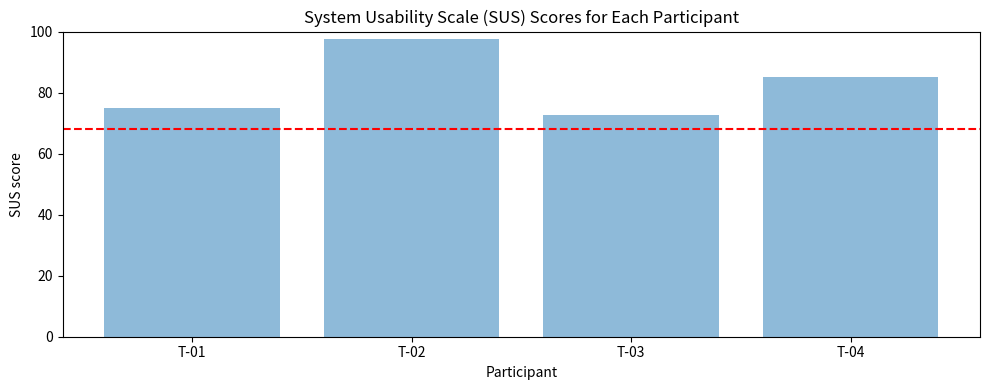

Here is the Python script that generated this plot: (Note: this script raises an exception after producing the figure.)
"""This module computes descriptive statistics for the system usability scale (SUS) questionnaire."""

import numpy as np  # type: ignore
import matplotlib.pyplot as plt  # type: ignore


def calculate_sus_scores(raw_scores):
    """
    Calculates the System Usability Scale (SUS) scores based on raw Likert scale scores.

    Args:
        raw_scores (numpy array): 2D array of raw Likert scale scores.
            Rows represent participants, and columns represent statements.

    Returns:
        numpy array: 1D array of SUS scores for each participant.
    """
    # Define the conversion factors for odd- and even-numbered statements
    odd_conversion = np.array([1, 3, 5, 7, 9])
    even_conversion = np.array([2, 4, 6, 8, 10])

    # Convert the raw scores to SUS scores
    sus_scores = np.zeros(raw_scores.shape[0])  # Initialize array to store SUS scores
    for i, scores in enumerate(raw_scores):
        odd_scores = scores[odd_conversion - 1] - 1
        even_scores = 5 - scores[even_conversion - 1]
        sus_scores[i] = (np.sum(odd_scores) + np.sum(even_scores)) * 2.5

    return sus_scores


# Participant responses to SUS statements (1 to 10)
sus_responses = np.array(
    [
        [4, 2, 4, 2, 4, 2, 4, 1, 4, 3],  # T-01
        [5, 1, 5, 2, 5, 1, 5, 1, 5, 1],  # T-02
        [2, 2, 4, 2, 4, 2, 5, 2, 4, 2],  # T-03
        [4, 2, 5, 2, 4, 1, 5, 1, 4, 2],  # T-04
    ]
)

# Calculate SUS scores
sus_scores = calculate_sus_scores(sus_responses)

# Print SUS scores for each participant
for i, score in enumerate(sus_scores):
    print(f"T-0{i + 1}: {score:.2f}")

# Print mean and standard deviation of SUS scores
print(f"Mean: {np.mean(sus_scores):.2f}")
print(f"Standard deviation: {np.std(sus_scores):.2f}")

# Plot SUS scores on bar plot, add a horizontal line at 68
plt.figure(figsize=(10, 4))
plt.bar(np.arange(1, 5), sus_scores, alpha=0.5, ecolor="black", capsize=10)
plt.axhline(y=68, color="red", linestyle="--")
plt.xticks(np.arange(1, 5), labels=["T-01", "T-02", "T-03", "T-04"])
plt.xlabel("Participant")
plt.ylabel("SUS score")
plt.title("System Usability Scale (SUS) Scores for Each Participant")
plt.ylim(0, 100)
plt.tight_layout()
plt.savefig("aim1/sus_scores_participants.png")
